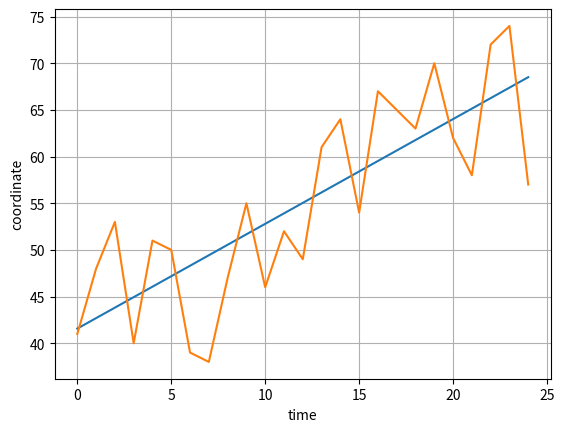

This figure's Python source:
import matplotlib.pyplot as plt


# defined by equation: y = ax + b
class LineTrend:

    def __init__(self, x, y) -> None:
        if len(x) != len(y):
            raise Exception("Cant create invalid line trend, len(x) != len(y)")
        self.__x = x
        self.__y = y
        super().__init__()

    def plot_trend_line_data(self):
        trend_x, trend_y = self.__trend_coordinates()
        plt.plot(trend_x, trend_y, label="trend")
        plt.plot(self.__x, self.__y, label="data")
        plt.xlabel("time")
        plt.ylabel("coordinate")
        plt.grid()
        plt.show()

    def __trend_coordinates(self) -> ([], []):
        a = self.a()
        b = self.b()
        trend_y = []
        for i in range(len(self.__x)):
            trend_y.append(a * self.__x[i] + b)
        return list(range(len(self.__x))), trend_y

    def n(self) -> float:
        return len(self.__x)

    def a(self) -> float:
        x_sum = sum(self.__x)
        y_sum = sum(self.__y)
        xy = []
        x_squares = []
        for i in range(len(self.__x)):
            xy.append(self.__x[i] * self.__y[i])
            x_squares.append(pow(self.__x[i], 2))
        return (self.n() * sum(xy) - x_sum * y_sum) / (self.n() * sum(x_squares) - pow(x_sum, 2))

    def b(self) -> float:
        y_sum = sum(self.__y)
        x_sum = sum(self.__x)
        return (y_sum - self.a() * x_sum) / self.n()

    # R^2
    def determination(self) -> float:
        trend_x, trend_y = self.__trend_coordinates()
        y_avg = sum(self.__y) / len(self.__y)
        numerator, denominator = 0, 0
        for i in range(len(self.__x)):
            numerator += pow(self.__y[i] - trend_y[i], 2)
            denominator += pow(self.__y[i] - y_avg, 2)
        return 1 - numerator / denominator


series = [41, 48, 53, 40, 51, 50, 39, 38, 47, 55, 46, 52, 49, 61, 64, 54, 67, 65, 63, 70, 62, 58, 72, 74, 57]
line_trend = LineTrend(list(range(0, len(series))), series)
line_trend.plot_trend_line_data()
print("a = ", round(line_trend.a(), 2))
print("b = ", round(line_trend.b(), 3))
print("r = ", round(line_trend.determination(), 3))
